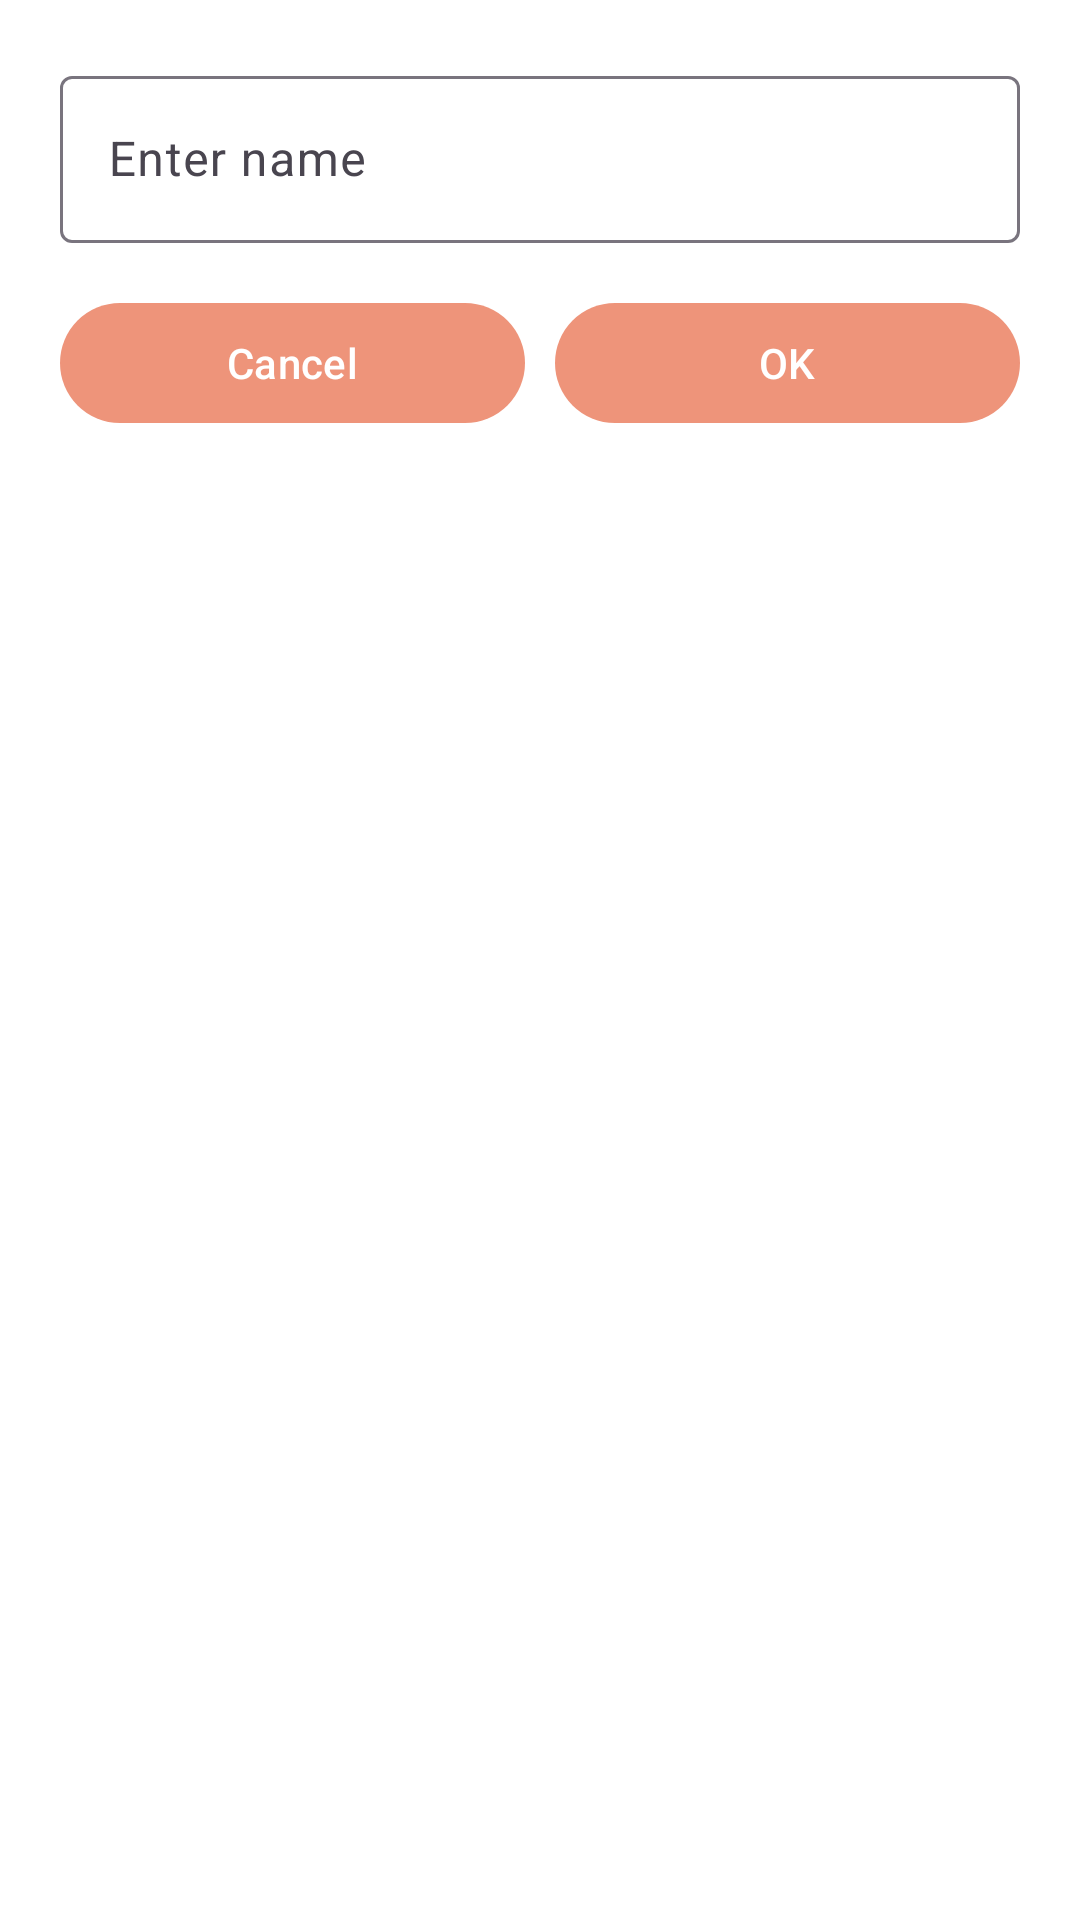

Here is an Android app screen rendered from its layout file. Give the layout XML and the strings, colors and styles it references.
<!-- AndroidManifest.xml: application theme Theme.Generator -->
<!-- res/layout/dialog_rename.xml -->
<LinearLayout xmlns:android="http://schemas.android.com/apk/res/android"
    android:layout_width="match_parent"
    android:layout_height="wrap_content"
    xmlns:app="http://schemas.android.com/apk/res-auto"
    android:padding="20dp"
    android:background="@color/white"
    android:orientation="vertical">

    <com.google.android.material.textfield.TextInputLayout
        android:layout_width="match_parent"
        android:layout_height="wrap_content"
        android:hint="Enter name">

        <com.google.android.material.textfield.TextInputEditText
            android:id="@+id/etName"
            android:layout_width="match_parent"
            android:layout_height="wrap_content"/>
    </com.google.android.material.textfield.TextInputLayout>

    <LinearLayout
        android:layout_width="match_parent"
        android:layout_height="wrap_content"
        android:layout_marginTop="16dp"
        android:orientation="horizontal">

        <com.google.android.material.button.MaterialButton
            android:id="@+id/btnCancel"
            android:layout_width="0dp"
            android:layout_height="wrap_content"
            android:layout_weight="1"
            app:backgroundTint="@color/btn_color"
            android:text="Cancel"/>

        <com.google.android.material.button.MaterialButton
            android:id="@+id/btnOk"
            android:layout_width="0dp"
            android:layout_height="wrap_content"
            android:layout_marginStart="10dp"
            app:backgroundTint="@color/btn_color"
            android:layout_weight="1"
            android:text="OK"/>
    </LinearLayout>

</LinearLayout>
<!-- resources referenced by this layout -->
<resources>
  <color name="btn_color">#ee947a</color>
  <color name="white">#FFFFFFFF</color>
  <style name="Theme.Generator" parent="Base.Theme.Generator" />
  <style name="Base.Theme.Generator" parent="Theme.Material3.Light.NoActionBar">
  
          <item name="android:windowOptOutEdgeToEdgeEnforcement">true</item>
  
          <item name="android:statusBarColor">@color/btn_color</item>
          <item name="android:windowLightStatusBar">true</item>
  
          <item name="android:windowTranslucentStatus">false</item>
          <item name="android:windowFullscreen">false</item>
      </style>
</resources>
